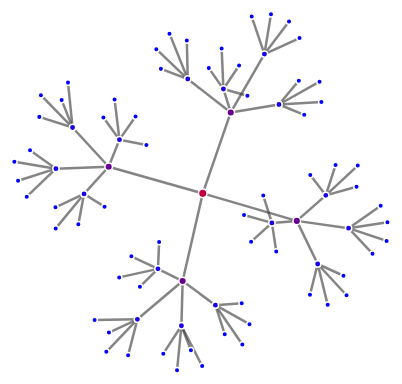
D3 v3 page, settled after 360 driven frames (6 s of simulated time); the page loaded 1 data file(s).



var width = 500,
    height = 400;

var color = d3.scale.linear().domain([0, 1]).range(["blue", "red"]);

var force = d3.layout.force()
    .charge(-150)
    .linkDistance(15)
    .gravity(0.20)
    <!--.linkStrength(function(link){-->
      <!--return 0.3 + 0.2 / Math.sqrt(link.weights);-->
      <!--})-->
    .size([width, height]);

var svg = d3.select("body").append("svg")
    .attr("width", width)
    .attr("height", height);

d3.json("hierarchy_graph.json", function(error, graph) {
  force
      .nodes(graph.nodes)
      .links(graph.links)
      .start();

  var link = svg.selectAll(".link")
      .data(graph.links)
    .enter().append("line")
      .attr("class", "link")
      .attr("marker-end", "url(#end)");

  var node = svg.selectAll(".node")
      .data(graph.nodes)
    .enter().append("circle")
      .attr("class", "node")
      .attr("r", function(d) { return 1.0 * (1.0 + 9.0 * d.closeness); })
      .style("fill", function(d) { return color(d.betweenness); })
      .call(force.drag);

  force.on("tick", function() {
    link.attr("x1", function(d) { return d.source.x; })
        .attr("y1", function(d) { return d.source.y; })
        .attr("x2", function(d) { return d.target.x; })
        .attr("y2", function(d) { return d.target.y; });

    node.attr("cx", function(d) { return d.x; })
        .attr("cy", function(d) { return d.y; });

  });
});



### data: hierarchy_graph.json
{
 "directed": false,
 "graph": [
  [
   "name",
   "empty_graph(85)"
  ]
 ],
 "nodes": [
  {
   "betweenness": 0.759,
   "closeness": 0.3684,
   "id": 0
  },
  {
   "betweenness": 0.4102,
   "closeness": 0.31,
   "id": 1
  },
  {
   "betweenness": 0.4102,
   "closeness": 0.31,
   "id": 2
  },
  {
   "betweenness": 0.4102,
   "closeness": 0.31,
   "id": 3
  },
  {
   "betweenness": 0.4102,
   "closeness": 0.31,
   "id": 4
  },
  {
   "betweenness": 0.09352,
   "closeness": 0.2428,
   "id": 5
  },
  {
   "betweenness": 0.09352,
   "closeness": 0.2428,
   "id": 6
  },
  {
   "betweenness": 0.09352,
   "closeness": 0.2428,
   "id": 7
  },
  "... 77 more items"
 ],
 "links": [
  {
   "source": 0,
   "target": 1
  },
  {
   "source": 0,
   "target": 2
  },
  {
   "source": 0,
   "target": 3
  },
  {
   "source": 0,
   "target": 4
  },
  {
   "source": 1,
   "target": 8
  },
  {
   "source": 1,
   "target": 5
  },
  {
   "source": 1,
   "target": 6
  },
  {
   "source": 1,
   "target": 7
  },
  "... 76 more items"
 ],
 "multigraph": false
}